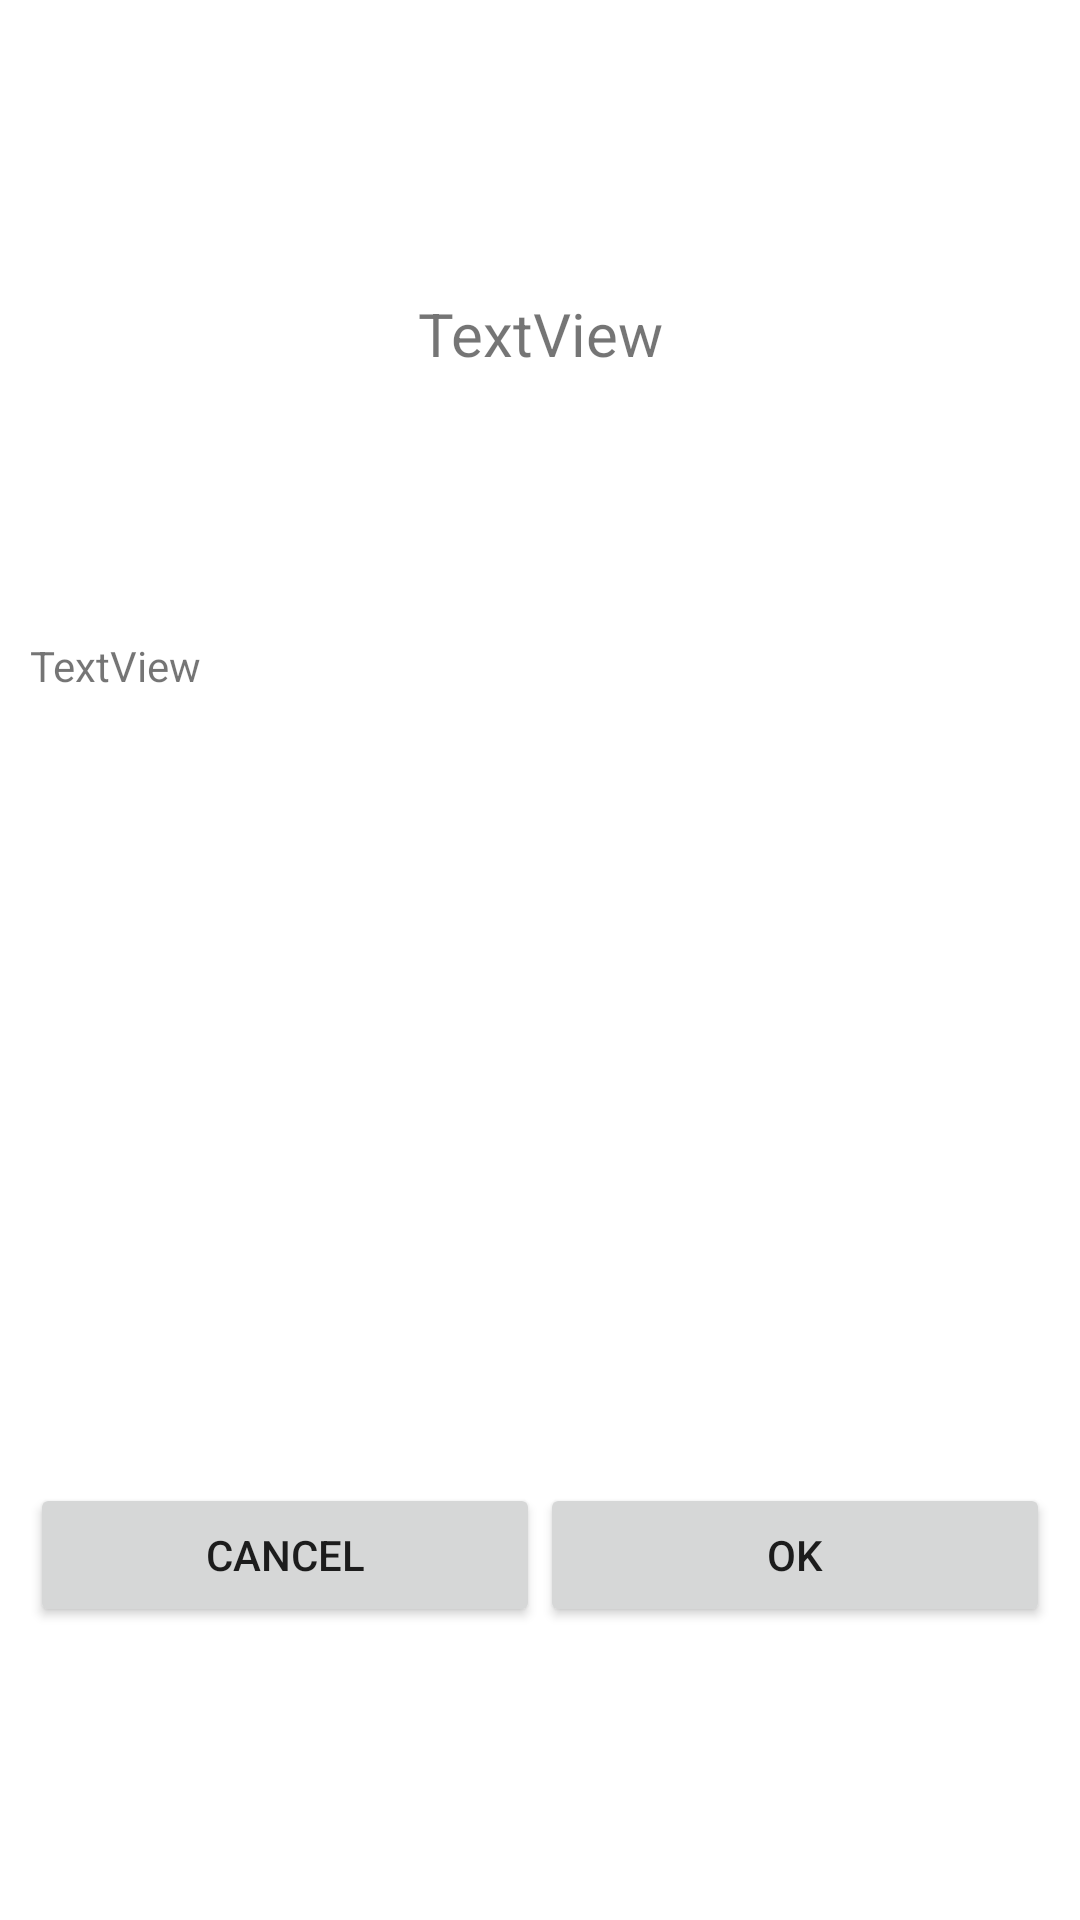

Write the Android layout XML for this screen, with the resource values it uses.
<!-- AndroidManifest.xml: application theme Theme.NotesAPI -->
<!-- res/layout/ald_window.xml -->
<?xml version="1.0" encoding="utf-8"?>
<LinearLayout xmlns:android="http://schemas.android.com/apk/res/android"
    android:layout_width="match_parent"
    android:layout_height="wrap_content"
    android:orientation="vertical"
    android:padding="10dp">

    <TextView
        android:id="@+id/tvTitleAldWindow"
        android:layout_width="match_parent"
        android:layout_height="wrap_content"
        android:layout_weight="1"
        android:gravity="center"
        android:text="TextView"
        android:textSize="20sp" />

    <TextView
        android:id="@+id/tvMsgAldWindow"
        android:layout_width="match_parent"
        android:layout_height="wrap_content"
        android:layout_weight="1"
        android:text="TextView" />

    <LinearLayout
        android:layout_width="match_parent"
        android:layout_height="wrap_content"
        android:layout_weight="1"
        android:gravity="center"
        android:orientation="horizontal">

        <Button
            android:id="@+id/btnNegAldWindow"
            android:layout_width="match_parent"
            android:layout_height="wrap_content"
            android:layout_weight="1"
            android:text="@string/txtCancel" />

        <Button
            android:id="@+id/btnPosAldWindow"
            android:layout_width="match_parent"
            android:layout_height="wrap_content"
            android:layout_weight="1"
            android:text="@string/txtOk" />
    </LinearLayout>
</LinearLayout>
<!-- resources referenced by this layout -->
<resources>
  <string name="txtCancel">Cancel</string>
  <string name="txtOk">Ok</string>
  <style name="Theme.NotesAPI" parent="Theme.MaterialComponents.DayNight.DarkActionBar">
          
          <item name="colorPrimary">@color/purple_500</item>
          <item name="colorPrimaryVariant">@color/purple_700</item>
          <item name="colorOnPrimary">@color/white</item>
          
          <item name="colorSecondary">@color/teal_200</item>
          <item name="colorSecondaryVariant">@color/teal_700</item>
          <item name="colorOnSecondary">@color/black</item>
          
          <item name="android:statusBarColor">?attr/colorPrimaryVariant</item>
          
      </style>
  <!-- not gathered from this repository: default colours our renderer supplied (Android Studio template values) -->
  <color name="purple_500">#FF6200EE</color>
  <color name="purple_700">#FF3700B3</color>
  <color name="teal_200">#FF03DAC5</color>
  <color name="teal_700">#FF018786</color>
  <color name="black">#FF000000</color>
  <color name="white">#FFFFFFFF</color>
</resources>
